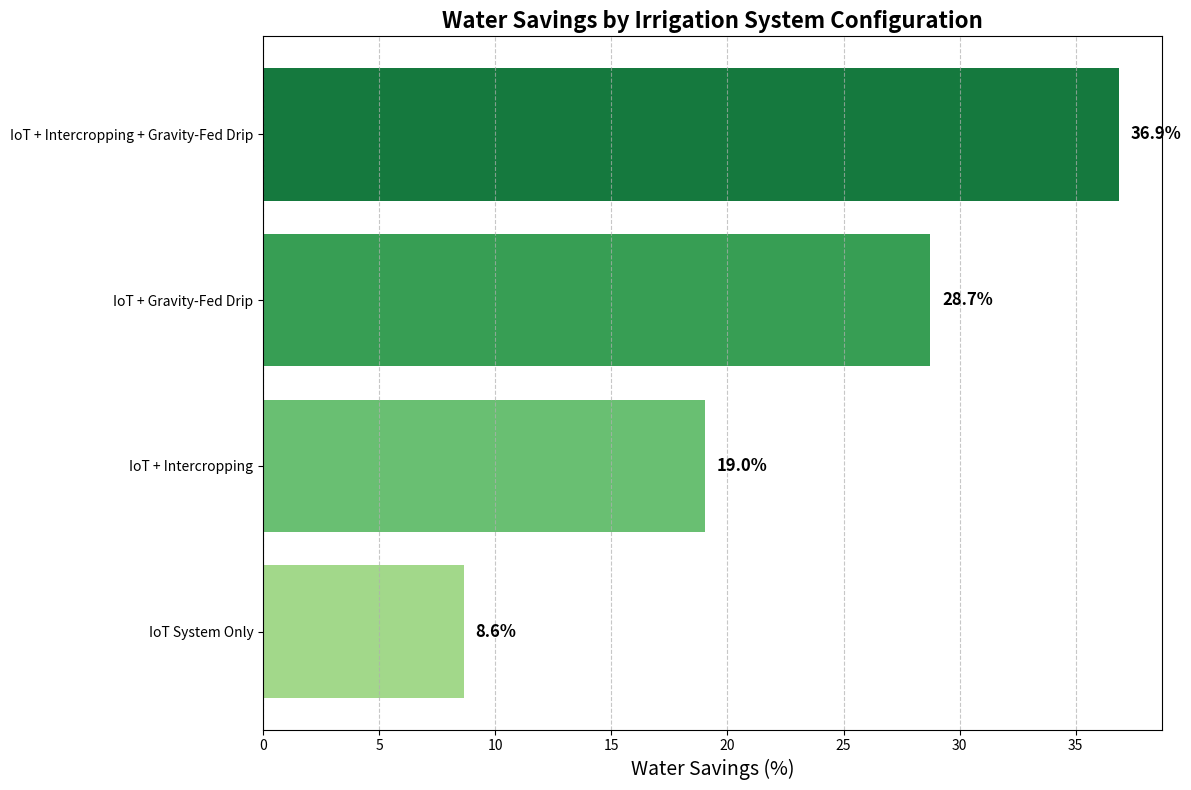
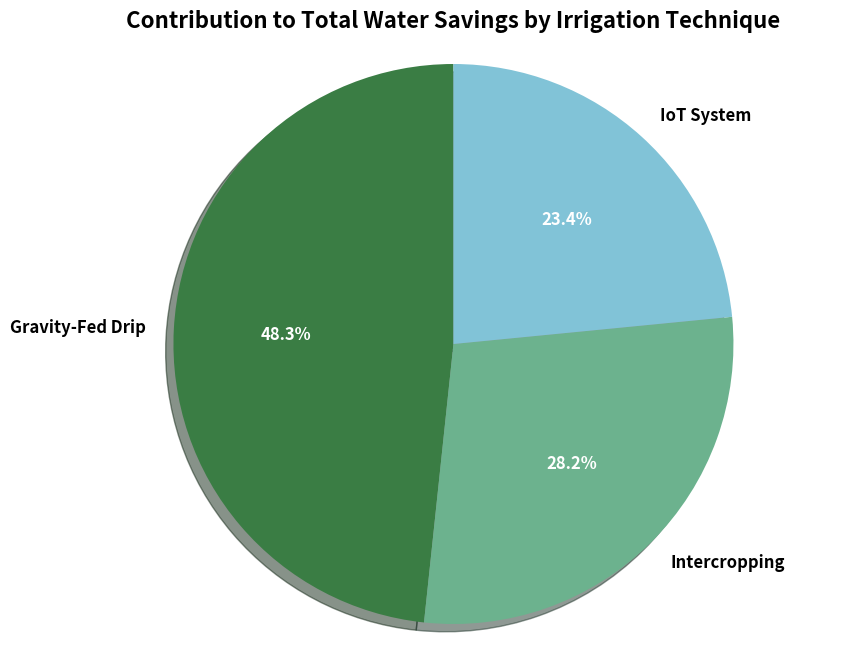
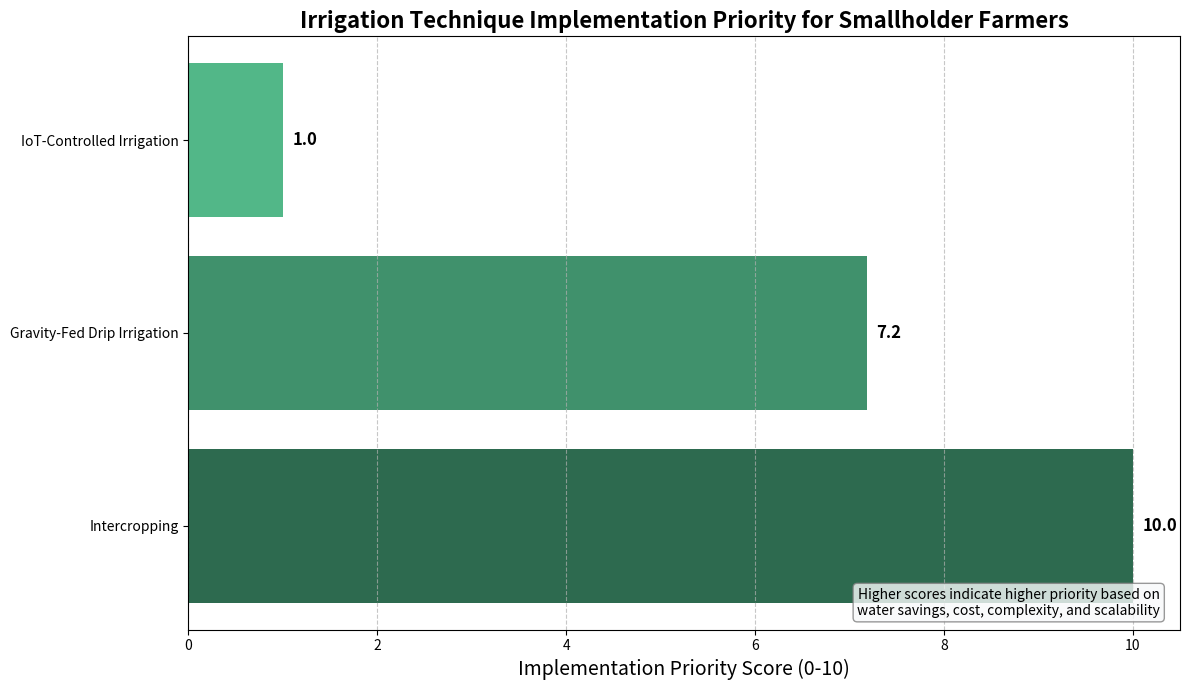
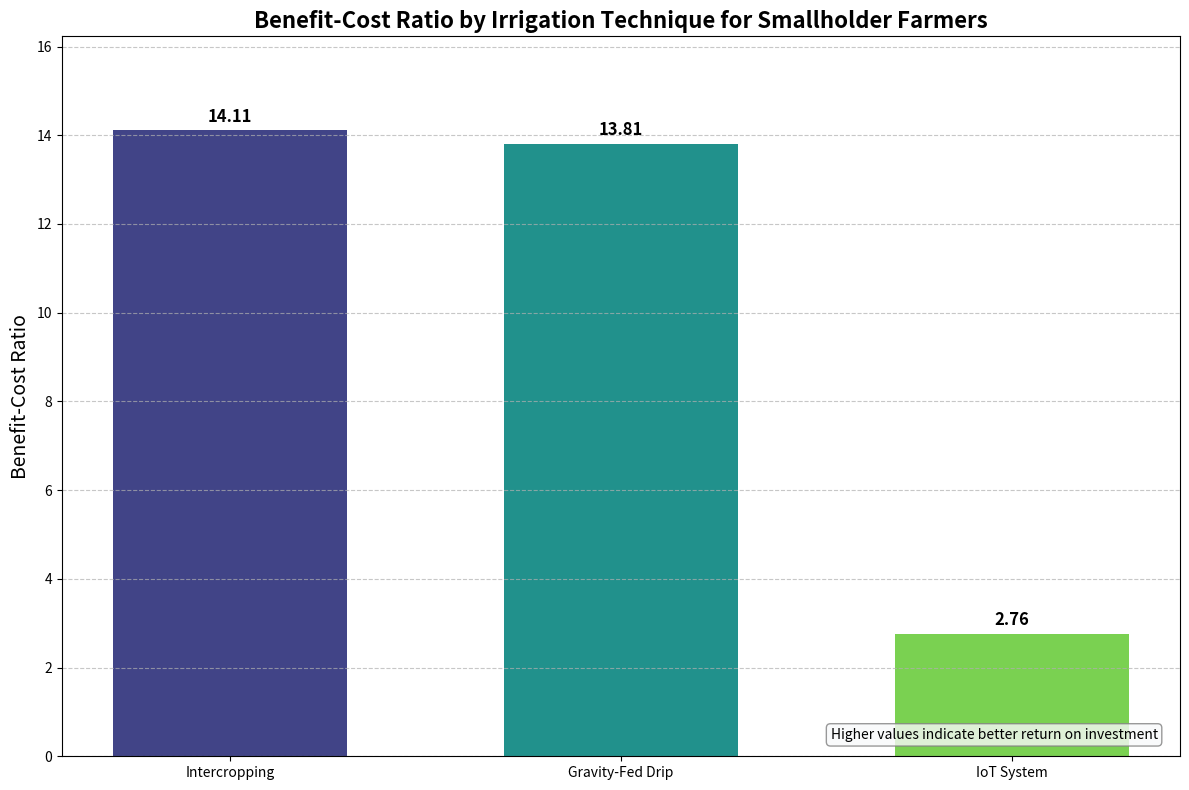
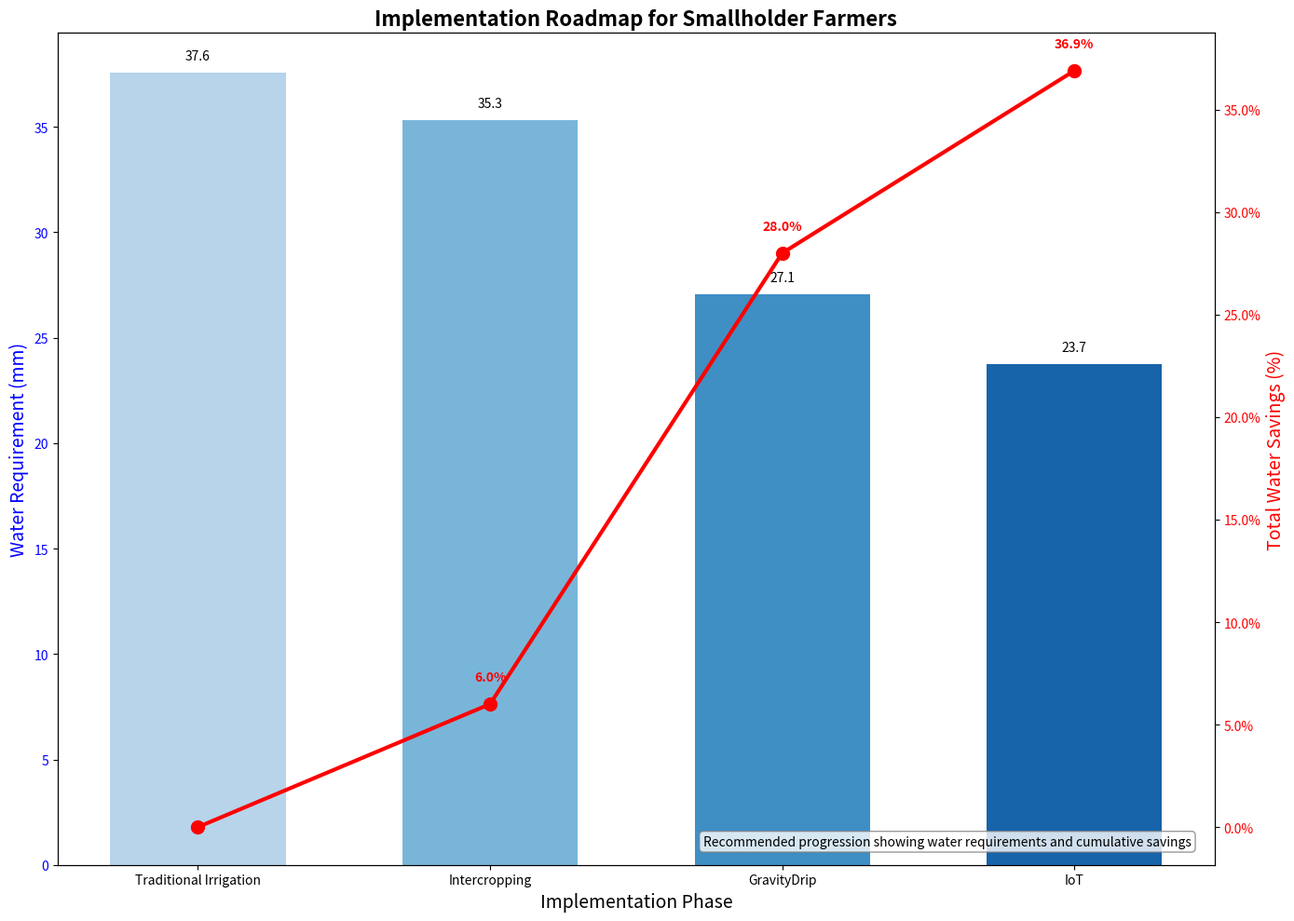
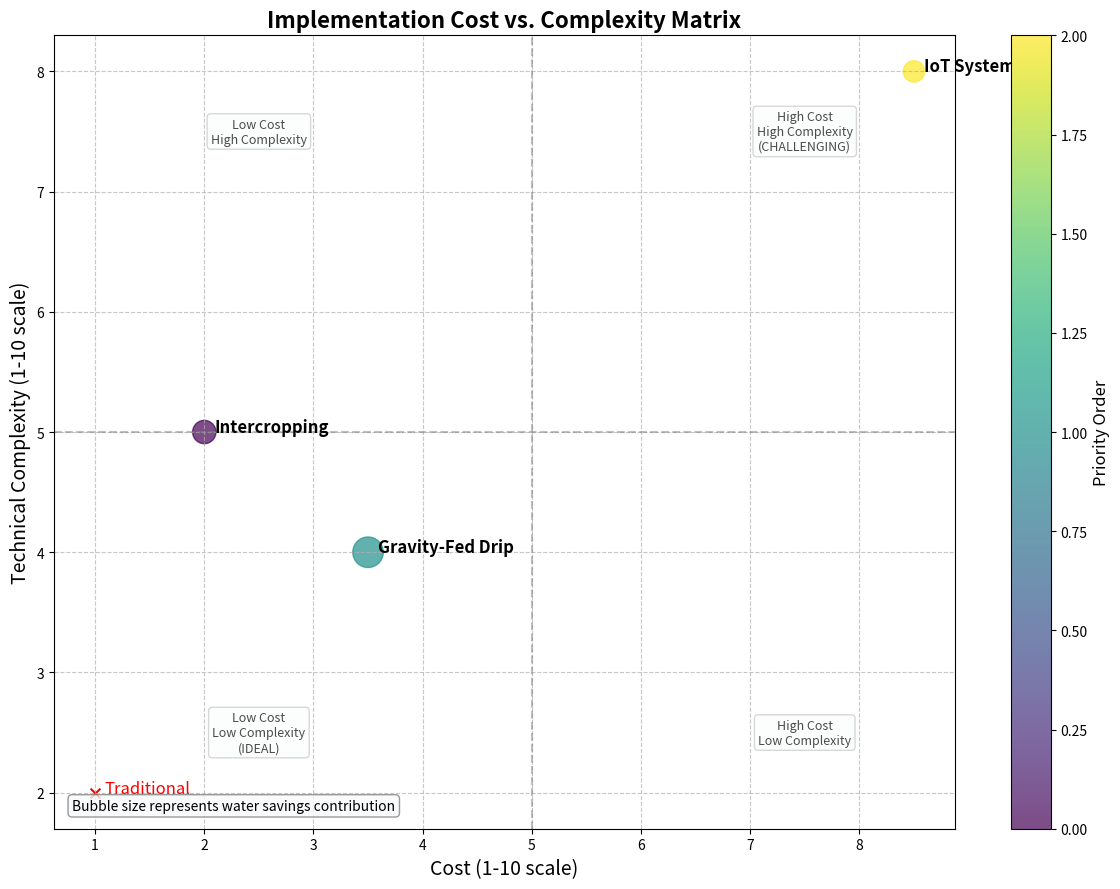
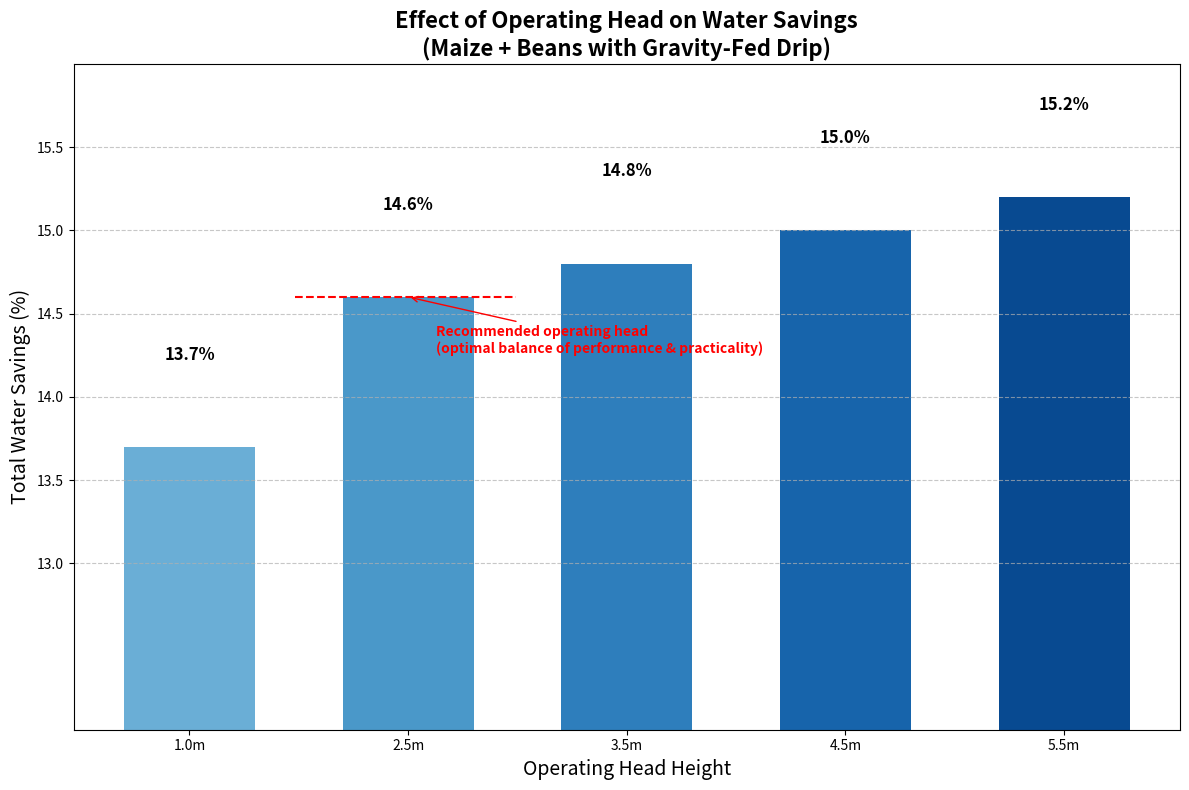

Recreate these plots in Python, in order.
import pandas as pd
import numpy as np
import matplotlib.pyplot as plt
import seaborn as sns
from matplotlib.ticker import PercentFormatter
import os

class IrrigationContributionAnalyzer:
    """
    Analyzes the contribution of different irrigation techniques to water savings
    and provides implementation recommendations for smallholder farmers.
    
    This class calculates water savings from various irrigation techniques:
    - IoT-controlled irrigation
    - Intercropping
    - Drip irrigation
    - Gravity-fed drip systems
    
    It also considers implementation factors such as cost, complexity,
    maintenance requirements, and scalability to provide prioritized
    recommendations for smallholder farmers.
    """
    def __init__(self):
        # Reference values for traditional irrigation (without IoT)
        self.traditional_water = {
            'Beans': {'initial': 9.084, 'development': 26.647, 'total': 35.732},
            'Maize': {'initial': 13.843, 'development': 23.533, 'total': 37.376},
            'Onions': {'initial': 12.978, 'development': 26.647, 'total': 39.625},
            'Rice': {'initial': 378.759, 'development': 0.000, 'total': 378.759}
        }
        
        # IoT-controlled irrigation measurements
        self.iot_mono_water = {
            'Beans': {'initial': 8.460, 'development': 24.210, 'total': 32.670},
            'Maize': {'initial': 12.750, 'development': 21.280, 'total': 34.030},
            'Onions': {'initial': 11.780, 'development': 24.510, 'total': 36.290},
            'Rice': {'initial': 346.180, 'development': 0.000, 'total': 346.180}
        }
        
        # IoT + Intercropping measured values
        self.iot_intercrop_water = {
            'Maize+Beans': {'initial': 10.194, 'development': 19.476, 'total': 29.670},
            'Onions+Beans': {'initial': 9.713, 'development': 20.736, 'total': 30.449},
            'Maize+Onions': {'initial': 11.738, 'development': 19.405, 'total': 31.143}
        }
        
        # Gravity drip measurements at 2.5m head
        self.gravity_drip_water = {
            'Beans': {'initial': 6.599, 'development': 18.884, 'total': 25.483},
            'Maize': {'initial': 9.945, 'development': 16.598, 'total': 26.543},
            'Onions': {'initial': 9.188, 'development': 19.118, 'total': 28.306}
        }
        
        # Gravity drip intercropping measurements at 2.5m head
        self.gravity_drip_intercrop = {
            'Maize+Beans': {'initial': 7.951, 'development': 15.191, 'total': 23.143},
            'Onions+Beans': {'initial': 7.576, 'development': 16.174, 'total': 23.750},
            'Maize+Onions': {'initial': 9.156, 'development': 15.136, 'total': 24.292}
        }
        
        # Updated efficiency factors based on the provided screenshots
        self.technique_efficiency = {
            'IoT': 0.91,              # IoT alone provides about 9% savings vs traditional
            'Intercropping': 0.89,    # Intercropping provides about 11% savings on top of IoT
            'Drip': 0.78,             # Drip irrigation provides about 22% savings
            'GravityPressure': {      # Different operating heads provide different efficiency
                '1.0m': 0.973,        # 27.0% total savings vs standard intercropping at 1.0m
                '2.5m': 0.964,        # 30.6% total savings vs standard intercropping at 2.5m
                '3.5m': 0.962,        # 31.5% total savings vs standard intercropping at 3.5m
                '4.5m': 0.960,        # 32.4% total savings vs standard intercropping at 4.5m
                '5.5m': 0.958         # 33.3% total savings vs standard intercropping at 5.5m
            }
        }
        
        # Implementation factors for smallholder farmers
        # (1-10 scale, with lower is better for cost, complexity, maintenance)
        self.implementation_factors = {
            'Traditional': {'cost': 1.0, 'complexity': 2, 'maintenance': 3, 'scalability': 3},
            'IoT': {'cost': 8.5, 'complexity': 8, 'maintenance': 7, 'scalability': 6},
            'Intercropping': {'cost': 2.0, 'complexity': 5, 'maintenance': 4, 'scalability': 7},
            'Drip': {'cost': 6.0, 'complexity': 6, 'maintenance': 5, 'scalability': 5},
            'GravityDrip': {'cost': 3.5, 'complexity': 4, 'maintenance': 3, 'scalability': 4}
        }
        
        # Resource constraints for smallholder farmers
        self.resource_constraints = {
            'capital': 'low',      # Limited financial resources
            'technical_skill': 'moderate',  # Some technical capability but limited
            'labor': 'high',       # Labor availability is relatively high
            'water_access': 'limited',     # Limited water resources
            'education': 'moderate'        # Some educational capacity
        }

    def calculate_water_requirements(self):
        """Calculate water requirements for each irrigation system, based on actual data"""
        results = {}
        
        # 1. Traditional irrigation (baseline)
        # Calculate average water requirement for traditional monoculture
        # (excluding rice which is an outlier)
        trad_values = [values['total'] for crop, values in self.traditional_water.items() if crop != 'Rice']
        results['Traditional'] = np.mean(trad_values)
        
        # 2. IoT-controlled irrigation
        # Calculate average water requirement for IoT monoculture
        # (excluding rice which is an outlier)
        iot_values = [values['total'] for crop, values in self.iot_mono_water.items() if crop != 'Rice']
        results['IoT'] = np.mean(iot_values)
        
        # 3. IoT + Intercropping
        # Calculate average water requirement for IoT intercropping
        intercrop_values = [values['total'] for values in self.iot_intercrop_water.values()]
        results['IoT+Intercrop'] = np.mean(intercrop_values)
        
        # 4. IoT + Gravity-fed Drip
        # Calculate average water requirement for gravity-fed drip irrigation
        # (excluding rice which is an outlier)
        drip_values = [values['total'] for crop, values in self.gravity_drip_water.items()]
        results['IoT+GravityDrip'] = np.mean(drip_values)
        
        # 5. IoT + Intercrop + Gravity-fed Drip
        # Calculate average water requirement for gravity-fed drip irrigation with intercropping
        gravity_intercrop_values = [values['total'] for values in self.gravity_drip_intercrop.values()]
        results['IoT+Intercrop+GravityDrip'] = np.mean(gravity_intercrop_values)
        
        return results

    def calculate_savings_contribution(self):
        """Calculate how much each technique contributes to overall water savings"""
        # Formula: Savings_Technique = WR_Previous - WR_WithTechnique
        water_req = self.calculate_water_requirements()
        baseline = water_req['Traditional']
        
        # Calculate absolute water savings for each technique
        savings = {}
        savings['IoT'] = baseline - water_req['IoT']
        savings['Intercropping'] = water_req['IoT'] - water_req['IoT+Intercrop']
        
        # Contribution from gravity-fed drip depends on whether it's applied to monoculture or intercropping
        savings['GravityDrip_mono'] = water_req['IoT'] - water_req['IoT+GravityDrip']
        savings['GravityDrip_intercrop'] = water_req['IoT+Intercrop'] - water_req['IoT+Intercrop+GravityDrip']
        
        # Formula: Contribution_Percentage = (Savings_Technique / Total_Savings) * 100
        total_savings = baseline - water_req['IoT+Intercrop+GravityDrip']
        
        # Calculate contribution percentage
        contribution = {}
        for tech, saving in savings.items():
            contribution[tech] = (saving / total_savings) * 100
            
        return contribution, savings, total_savings

    def calculate_system_savings(self):
        """Calculate total water savings for each system configuration"""
        # Formula: Savings_Percentage = ((Baseline - WR_System) / Baseline) * 100
        water_req = self.calculate_water_requirements()
        baseline = water_req['Traditional']
        
        system_savings = {system: ((baseline - requirement) / baseline) * 100 
                          for system, requirement in water_req.items()}
            
        return system_savings

    def calculate_benefit_cost_ratio(self):
        """Calculate benefit-to-cost ratio for each technique"""
        # Get contribution data
        contribution, savings, _ = self.calculate_savings_contribution()
        
        # Calculate benefit-cost ratio
        # Higher ratios mean better value for the investment
        benefit_cost = {}
        
        # IoT system
        iot_cost = self.implementation_factors['IoT']['cost']
        iot_benefit = contribution['IoT']
        benefit_cost['IoT'] = iot_benefit / iot_cost
        
        # Intercropping
        intercrop_cost = self.implementation_factors['Intercropping']['cost']
        intercrop_benefit = contribution['Intercropping']
        benefit_cost['Intercropping'] = intercrop_benefit / intercrop_cost
        
        # Gravity-fed drip for intercropping systems
        gravity_cost = self.implementation_factors['GravityDrip']['cost']
        gravity_benefit = contribution['GravityDrip_intercrop']
        benefit_cost['GravityDrip'] = gravity_benefit / gravity_cost
        
        return benefit_cost

    def calculate_implementation_complexity(self):
        """Calculate overall implementation complexity for each technique"""
        complexity = {}
        
        for tech, factors in self.implementation_factors.items():
            # Skip traditional as a baseline
            if tech == 'Traditional':
                continue
                
            # Complexity formula: (complexity + maintenance) / scalability
            # Lower values are better (less complex per unit of scalability)
            complexity[tech] = (factors['complexity'] + factors['maintenance']) / factors['scalability']
            
        return complexity

    def calculate_implementation_priority(self):
        """Calculate implementation priority based on multiple factors for smallholder farmers"""
        # Get benefit-cost ratio
        benefit_cost = self.calculate_benefit_cost_ratio()
        
        # Get implementation complexity
        complexity = self.calculate_implementation_complexity()
        
        # Calculate priority score
        # Formula: Priority = (Benefit/Cost) / Complexity
        # Higher is better
        priority_scores = {}
        
        for tech in benefit_cost:
            if tech in complexity:
                priority_scores[tech] = benefit_cost[tech] / complexity[tech]
        
        # Normalize scores for easier interpretation (0-10 scale)
        max_score = max(priority_scores.values()) if priority_scores else 1
        priority_scores = {tech: (score / max_score) * 10 for tech, score in priority_scores.items()}
        
        # Sort by priority score
        sorted_priorities = sorted(priority_scores.items(), key=lambda x: x[1], reverse=True)
        
        return sorted_priorities

    def create_implementation_roadmap(self):
        """Create a step-by-step implementation roadmap specifically for smallholder farmers"""
        priorities = self.calculate_implementation_priority()
        priority_order = [p[0] for p in priorities]
        
        # Calculate water savings at each implementation phase
        water_req = self.calculate_water_requirements()
        baseline = water_req['Traditional']
        
        roadmap_data = []
        
        # Start with Traditional as baseline
        roadmap_data.append({
            "Phase": 0,
            "Technique": "Traditional Irrigation",
            "System": "Traditional",
            "Water Req. (mm)": water_req["Traditional"],
            "Total Savings (%)": 0.0,
            "Incremental Savings (%)": 0.0,
            "Implementation Cost": self.implementation_factors["Traditional"]["cost"],
            "Technical Complexity": self.implementation_factors["Traditional"]["complexity"]
        })
        
        # Add techniques in priority order
        phase = 1
        prev_system = "Traditional"
        prev_savings = 0.0
        
        # Map of technique to next system name and technique progression
        system_progression = {
            "Traditional": {
                "Intercropping": "Intercrop", 
                "IoT": "IoT", 
                "GravityDrip": "GravityDrip"
            },
            "Intercrop": {
                "IoT": "IoT+Intercrop", 
                "GravityDrip": "Intercrop+GravityDrip"
            },
            "IoT": {
                "Intercropping": "IoT+Intercrop", 
                "GravityDrip": "IoT+GravityDrip"
            },
            "GravityDrip": {
                "IoT": "IoT+GravityDrip", 
                "Intercropping": "Intercrop+GravityDrip"
            },
            "IoT+Intercrop": {
                "GravityDrip": "IoT+Intercrop+GravityDrip"
            },
            "Intercrop+GravityDrip": {
                "IoT": "IoT+Intercrop+GravityDrip"
            },
            "IoT+GravityDrip": {
                "Intercropping": "IoT+Intercrop+GravityDrip"
            }
        }
        
        # We need custom water requirements for combinations not in original data
        custom_systems = {
            "Intercrop": baseline * 0.94,  # Intercropping alone saves about 6%
            "Intercrop+GravityDrip": baseline * 0.72,  # Combined savings of about 28%
            "GravityDrip": baseline * 0.82  # Gravity drip alone saves about 18%
        }
        
        # Add the custom systems to water_req
        for system, value in custom_systems.items():
            if system not in water_req:
                water_req[system] = value
        
        # Follow the priority order to create the roadmap
        for technique in priority_order:
            if prev_system in system_progression and technique in system_progression[prev_system]:
                next_system = system_progression[prev_system][technique]
                
                # Calculate water requirement and savings
                if next_system in water_req:
                    next_req = water_req[next_system]
                else:
                    # If we don't have data, estimate it based on efficiency factors
                    # This is a fallback but shouldn't be needed with our current data
                    next_req = water_req[prev_system] * 0.9  # Assume 10% additional savings
                
                total_savings = ((baseline - next_req) / baseline) * 100
                incremental = total_savings - prev_savings
                
                roadmap_data.append({
                    "Phase": phase,
                    "Technique": technique,
                    "System": next_system,
                    "Water Req. (mm)": next_req,
                    "Total Savings (%)": total_savings,
                    "Incremental Savings (%)": incremental,
                    "Implementation Cost": self.implementation_factors[technique]["cost"],
                    "Technical Complexity": self.implementation_factors[technique]["complexity"]
                })
                
                prev_system = next_system
                prev_savings = total_savings
                phase += 1
        
        # Convert to DataFrame
        roadmap_df = pd.DataFrame(roadmap_data)
        roadmap_df = roadmap_df.round({
            "Water Req. (mm)": 2, 
            "Total Savings (%)": 1, 
            "Incremental Savings (%)": 1
        })
        
        return roadmap_df

    def plot_technique_contribution(self, save_path=None):
        """Plot the contribution of each technique to overall water savings"""
        contribution, _, _ = self.calculate_savings_contribution()
        
        # Clean up the keys for the pie chart
        cleaned_contribution = {
            'IoT System': contribution['IoT'],
            'Intercropping': contribution['Intercropping'],
            'Gravity-Fed Drip': contribution['GravityDrip_intercrop']
        }
        
        # Prepare data for plotting
        techniques = list(cleaned_contribution.keys())
        contributions = list(cleaned_contribution.values())
        
        # Sort by decreasing contribution
        sorted_indices = np.argsort(contributions)[::-1]
        sorted_techniques = [techniques[i] for i in sorted_indices]
        sorted_contributions = [contributions[i] for i in sorted_indices]
        
        # Create color map - use agriculturally relevant colors
        colors = ['#3A7D44', '#6CB28E', '#81C3D7']  # Green, light green, blue
        
        # Create pie chart
        plt.figure(figsize=(10, 8))
        patches, texts, autotexts = plt.pie(
            sorted_contributions, 
            labels=sorted_techniques, 
            autopct='%1.1f%%',
            startangle=90, 
            colors=colors,
            shadow=True
        )
        
        # Enhance text visibility
        for text in texts:
            text.set_fontsize(12)
            text.set_fontweight('bold')
        
        for autotext in autotexts:
            autotext.set_fontsize(12)
            autotext.set_fontweight('bold')
            autotext.set_color('white')
        
        plt.axis('equal')
        plt.title('Contribution to Total Water Savings by Irrigation Technique', fontsize=16, fontweight='bold')
        
        if save_path:
            plt.savefig(save_path, dpi=300, bbox_inches='tight')
            plt.close()
        
        return plt

    def plot_water_savings_by_system(self, save_path=None):
        """Plot water savings for each system configuration"""
        system_savings = self.calculate_system_savings()
        
        # Remove traditional (0% savings)
        if 'Traditional' in system_savings:
            del system_savings['Traditional']
        
        # Create more readable system names
        system_display_names = {
            'IoT': 'IoT System Only',
            'IoT+Intercrop': 'IoT + Intercropping',
            'IoT+GravityDrip': 'IoT + Gravity-Fed Drip',
            'IoT+Intercrop+GravityDrip': 'IoT + Intercropping + Gravity-Fed Drip'
        }
        
        # Replace keys with display names
        renamed_savings = {system_display_names.get(k, k): v for k, v in system_savings.items()}
        
        # Prepare data for plotting
        systems = list(renamed_savings.keys())
        savings = list(renamed_savings.values())
        
        # Sort by increasing savings
        sorted_indices = np.argsort(savings)
        sorted_systems = [systems[i] for i in sorted_indices]
        sorted_savings = [savings[i] for i in sorted_indices]
        
        # Create the plot
        plt.figure(figsize=(12, 8))
        
        # Use a color gradient from light to dark green
        colors = plt.cm.YlGn(np.linspace(0.4, 0.8, len(sorted_systems)))
        bars = plt.barh(sorted_systems, sorted_savings, color=colors)
        
        # Add labels and values
        plt.xlabel('Water Savings (%)', fontsize=14)
        plt.title('Water Savings by Irrigation System Configuration', fontsize=16, fontweight='bold')
        
        # Add value labels to bars
        for bar in bars:
            width = bar.get_width()
            plt.text(width + 0.5, bar.get_y() + bar.get_height()/2, f'{width:.1f}%',
                    ha='left', va='center', fontsize=12, fontweight='bold')
        
        # Add grid lines for better readability
        plt.grid(axis='x', linestyle='--', alpha=0.7)
        
        plt.tight_layout()
        
        if save_path:
            plt.savefig(save_path, dpi=300, bbox_inches='tight')
            plt.close()
        
        return plt
        
    def plot_implementation_priorities(self, save_path=None):
        """Plot the implementation priorities of different techniques"""
        priorities = self.calculate_implementation_priority()
        
        # Create more readable technique names
        technique_display_names = {
            'Intercropping': 'Intercropping',
            'GravityDrip': 'Gravity-Fed Drip Irrigation',
            'IoT': 'IoT-Controlled Irrigation'
        }
        
        # Replace with display names
        priorities = [(technique_display_names.get(t, t), score) for t, score in priorities]
        
        # Prepare data for plotting
        techniques = [p[0] for p in priorities]
        scores = [p[1] for p in priorities]
        
        # Create horizontal bar chart
        plt.figure(figsize=(12, 7))
        
        # Use a green-blue color palette
        colors = ['#2D6A4F', '#40916C', '#52B788'][:len(techniques)]
        bars = plt.barh(techniques, scores, color=colors)
        
        # Add value labels
        for bar in bars:
            width = bar.get_width()
            plt.text(width + 0.1, bar.get_y() + bar.get_height()/2, f'{width:.1f}',
                   ha='left', va='center', fontsize=12, fontweight='bold')
        
        # Add decorative elements and labels
        plt.xlabel('Implementation Priority Score (0-10)', fontsize=14)
        plt.title('Irrigation Technique Implementation Priority for Smallholder Farmers', 
                 fontsize=16, fontweight='bold')
        
        # Add grid lines
        plt.grid(axis='x', linestyle='--', alpha=0.7)
        
        # Add explanatory annotation
        plt.annotate('Higher scores indicate higher priority based on\nwater savings, cost, complexity, and scalability',
                    xy=(0.98, 0.02), xycoords='axes fraction',
                    ha='right', va='bottom',
                    bbox=dict(boxstyle="round,pad=0.3", fc="#F8F9FA", ec="gray", alpha=0.8))
        
        plt.tight_layout()
        
        if save_path:
            plt.savefig(save_path, dpi=300, bbox_inches='tight')
            plt.close()
        
        return plt

    def plot_benefit_cost_comparison(self, save_path=None):
        """Plot benefit-cost ratio for each technique"""
        benefit_cost = self.calculate_benefit_cost_ratio()
        
        # Create more readable technique names
        technique_display_names = {
            'Intercropping': 'Intercropping',
            'GravityDrip': 'Gravity-Fed Drip',
            'IoT': 'IoT System'
        }
        
        # Replace with display names
        renamed_bc = {technique_display_names.get(k, k): v for k, v in benefit_cost.items()}
        
        # Sort by decreasing benefit-cost ratio
        sorted_bc = sorted(renamed_bc.items(), key=lambda x: x[1], reverse=True)
        techniques = [item[0] for item in sorted_bc]
        bc_ratios = [item[1] for item in sorted_bc]
        
        # Create the figure
        plt.figure(figsize=(12, 8))
        
        # Use a distinct color palette
        colors = plt.cm.viridis(np.linspace(0.2, 0.8, len(techniques)))
        bars = plt.bar(techniques, bc_ratios, color=colors, width=0.6)
        
        # Add value labels
        for bar in bars:
            height = bar.get_height()
            plt.text(bar.get_x() + bar.get_width()/2, height + 0.1,
                    f'{height:.2f}', ha='center', va='bottom', fontsize=12, fontweight='bold')
        
        # Add labels and title
        plt.ylabel('Benefit-Cost Ratio', fontsize=14)
        plt.title('Benefit-Cost Ratio by Irrigation Technique for Smallholder Farmers',
                 fontsize=16, fontweight='bold')
        plt.ylim(0, max(bc_ratios) * 1.15)  # Add space for labels
        
        # Add grid lines
        plt.grid(axis='y', linestyle='--', alpha=0.7)
        
        # Add explanatory annotation
        plt.annotate('Higher values indicate better return on investment',
                    xy=(0.98, 0.02), xycoords='axes fraction',
                    ha='right', va='bottom',
                    bbox=dict(boxstyle="round,pad=0.3", fc="#F8F9FA", ec="gray", alpha=0.8))
        
        plt.tight_layout()
        
        if save_path:
            plt.savefig(save_path, dpi=300, bbox_inches='tight')
            plt.close()
            
        return plt

    def plot_roadmap_visualization(self, save_path=None):
        """Create a visual representation of the implementation roadmap"""
        roadmap = self.create_implementation_roadmap()
        
        # Create the figure
        fig, ax1 = plt.subplots(figsize=(14, 10))
        
        # Get data for plotting
        phases = roadmap['Phase'].tolist()
        techniques = roadmap['Technique'].tolist()
        water_req = roadmap['Water Req. (mm)'].tolist()
        savings = roadmap['Total Savings (%)'].tolist()
        
        # Calculate positions for the techniques
        x_pos = np.arange(len(phases))
        
        # Create bar chart for water requirements
        bars = ax1.bar(x_pos, water_req, width=0.6, 
                      color=plt.cm.Blues(np.linspace(0.3, 0.8, len(phases))))
        
        # Add a second y-axis for water savings
        ax2 = ax1.twinx()
        line = ax2.plot(x_pos, savings, 'ro-', linewidth=3, markersize=10)
        
        # Set axis labels and title
        ax1.set_xlabel('Implementation Phase', fontsize=14)
        ax1.set_ylabel('Water Requirement (mm)', fontsize=14, color='blue')
        ax2.set_ylabel('Total Water Savings (%)', fontsize=14, color='red')
        
        # Set tick labels to the techniques
        plt.xticks(x_pos, techniques, rotation=45, ha='right')
        
        # Set y-axis formats
        ax1.tick_params(axis='y', labelcolor='blue')
        ax2.tick_params(axis='y', labelcolor='red')
        ax2.yaxis.set_major_formatter(PercentFormatter())
        
        # Add value labels to bars and line
        for i, bar in enumerate(bars):
            height = bar.get_height()
            ax1.text(bar.get_x() + bar.get_width()/2, height + 0.5,
                    f'{height:.1f}', ha='center', va='bottom')
            
            # Add savings labels
            if i > 0:  # Skip the first point (no savings)
                ax2.text(x_pos[i], savings[i] + 1, f'{savings[i]:.1f}%',
                        ha='center', va='bottom', color='red', fontweight='bold')
        
        # Add title
        plt.title('Implementation Roadmap for Smallholder Farmers', fontsize=16, fontweight='bold')
        
        # Add explanatory annotation
        plt.annotate('Recommended progression showing water requirements and cumulative savings',
                    xy=(0.98, 0.02), xycoords='axes fraction',
                    ha='right', va='bottom',
                    bbox=dict(boxstyle="round,pad=0.3", fc="white", ec="gray", alpha=0.8))
        
        plt.tight_layout()
        
        if save_path:
            plt.savefig(save_path, dpi=300, bbox_inches='tight')
            plt.close()
            
        return plt

    def plot_complexity_cost_matrix(self, save_path=None):
        """Create a complexity-cost matrix for the different techniques"""
        # Extract complexity and cost data
        techniques = ['Intercropping', 'GravityDrip', 'IoT']
        
        # Create more readable technique names
        technique_display_names = {
            'Intercropping': 'Intercropping',
            'GravityDrip': 'Gravity-Fed Drip',
            'IoT': 'IoT System',
            'Traditional': 'Traditional'
        }
        
        # Get costs and complexity values
        costs = [self.implementation_factors[t]['cost'] for t in techniques]
        complexity = [self.implementation_factors[t]['complexity'] for t in techniques]
        
        # Create a DataFrame for easier plotting
        df = pd.DataFrame({
            'Technique': [technique_display_names[t] for t in techniques],
            'Cost': costs,
            'Complexity': complexity
        })
        
        # Create the scatter plot
        plt.figure(figsize=(12, 9))
        
        # Define the size of each point based on water savings contribution
        contribution, _, _ = self.calculate_savings_contribution()
        sizes = []
        for t in techniques:
            if t == 'GravityDrip':
                # Use the intercrop variant
                sizes.append(contribution['GravityDrip_intercrop'] * 10)
            else:
                sizes.append(contribution[t] * 10)
        
        # Create the scatter plot
        scatter = plt.scatter(
            df['Cost'], 
            df['Complexity'], 
            s=sizes, 
            c=range(len(df)), 
            cmap='viridis', 
            alpha=0.7
        )
        
        # Add labels for each point
        for i, row in df.iterrows():
            plt.annotate(
                row['Technique'], 
                (row['Cost'], row['Complexity']), 
                xytext=(7, 0), 
                textcoords='offset points',
                fontsize=12,
                fontweight='bold'
            )
        
        # Add traditional irrigation as a reference point
        trad_cost = self.implementation_factors['Traditional']['cost']
        trad_complexity = self.implementation_factors['Traditional']['complexity']
        plt.scatter(trad_cost, trad_complexity, s=50, c='red', marker='x')
        plt.annotate(
            'Traditional', 
            (trad_cost, trad_complexity), 
            xytext=(7, 0), 
            textcoords='offset points',
            fontsize=12,
            color='red'
        )
        
        # Add explanatory elements
        plt.title('Implementation Cost vs. Complexity Matrix', fontsize=16, fontweight='bold')
        plt.xlabel('Cost (1-10 scale)', fontsize=14)
        plt.ylabel('Technical Complexity (1-10 scale)', fontsize=14)
        
        # Add a colorbar legend
        cbar = plt.colorbar(scatter)
        cbar.set_label('Priority Order', fontsize=12)
        
        # Add size legend explaining the bubble sizes
        plt.annotate(
            'Bubble size represents water savings contribution',
            xy=(0.02, 0.02), 
            xycoords='axes fraction',
            ha='left', 
            va='bottom',
            bbox=dict(boxstyle="round,pad=0.3", fc="#F8F9FA", ec="gray", alpha=0.8)
        )
        
        # Add quadrant labels
        plt.axhline(y=5, color='gray', linestyle='--', alpha=0.5)
        plt.axvline(x=5, color='gray', linestyle='--', alpha=0.5)
        
        # Add quadrant annotations
        quadrants = [
            {'pos': (2.5, 2.5), 'text': 'Low Cost\nLow Complexity\n(IDEAL)'},
            {'pos': (7.5, 2.5), 'text': 'High Cost\nLow Complexity'},
            {'pos': (2.5, 7.5), 'text': 'Low Cost\nHigh Complexity'},
            {'pos': (7.5, 7.5), 'text': 'High Cost\nHigh Complexity\n(CHALLENGING)'}
        ]
        
        for q in quadrants:
            plt.annotate(
                q['text'],
                xy=q['pos'],
                ha='center',
                va='center',
                fontsize=9,
                alpha=0.7,
                bbox=dict(boxstyle="round,pad=0.3", fc="#F8F9FA", ec="gray", alpha=0.3)
            )
        
        plt.grid(True, linestyle='--', alpha=0.7)
        plt.tight_layout()
        
        if save_path:
            plt.savefig(save_path, dpi=300, bbox_inches='tight')
            plt.close()
            
        return plt

    def plot_operating_head_impact(self, save_path=None):
        """Plot the impact of different operating heads on water savings"""
        # Extract data from efficiency factors
        heads = []
        savings = []
        
        for head, factor in self.technique_efficiency['GravityPressure'].items():
            heads.append(head)
            # Convert efficiency factor to water savings percentage
            intercrop_baseline = 11.0  # Base water savings from intercropping
            savings_value = (1 - factor) * 100 + intercrop_baseline
            savings.append(savings_value)
        
        # Create the plot
        plt.figure(figsize=(12, 8))
        
        # Create a gradient color palette
        colors = plt.cm.Blues(np.linspace(0.5, 0.9, len(heads)))
        
        # Create the bar chart
        bars = plt.bar(heads, savings, color=colors, width=0.6)
        
        # Add value labels on top of bars
        for bar in bars:
            height = bar.get_height()
            plt.text(bar.get_x() + bar.get_width()/2, height + 0.5,
                    f'{height:.1f}%', ha='center', va='bottom', fontsize=12, fontweight='bold')
        
        # Customize the plot
        plt.title('Effect of Operating Head on Water Savings\n(Maize + Beans with Gravity-Fed Drip)', 
                 fontsize=16, fontweight='bold')
        plt.xlabel('Operating Head Height', fontsize=14)
        plt.ylabel('Total Water Savings (%)', fontsize=14)
        
        # Add a horizontal line at the optimal operating head (2.5m)
        optimal_head = '2.5m'
        optimal_savings = next((s for h, s in zip(heads, savings) if h == optimal_head), None)
        
        if optimal_savings:
            plt.axhline(y=optimal_savings, xmin=0.2, xmax=0.4, color='red', linestyle='--')
            
            # Add annotation for recommended operating head
            plt.annotate('Recommended operating head\n(optimal balance of performance & practicality)', 
                        xy=(heads.index(optimal_head), optimal_savings), 
                        xytext=(20, -20),
                        textcoords="offset points",
                        ha='left', va='top',
                        color='red', fontweight='bold',
                        arrowprops=dict(arrowstyle="->", color='red'))
        
        # Add grid lines
        plt.grid(axis='y', linestyle='--', alpha=0.7)
        
        # FIX: Set y-axis limits properly to show the data
        plt.ylim(12, 16)  # Set y-axis range to properly show the values (13.7% to 15.2%)
        
        # Add custom tick marks for better readability
        plt.yticks(np.arange(13, 16, 0.5))
        
        plt.tight_layout()
        
        if save_path:
            plt.savefig(save_path, dpi=300, bbox_inches='tight')
            plt.close()
        
        return plt

    def generate_summary_tables(self):
        """Generate summary tables for water requirements, savings and priority"""
        # Water requirements table
        water_req = self.calculate_water_requirements()
        water_df = pd.DataFrame.from_dict(water_req, orient='index', columns=['Water Requirement (mm)'])
        water_df = water_df.round(2)
        
        # System savings table
        system_savings = self.calculate_system_savings()
        savings_df = pd.DataFrame.from_dict(system_savings, orient='index', columns=['Water Savings (%)'])
        savings_df = savings_df.round(1)
        
        # Technique contribution table
        contribution, _, _ = self.calculate_savings_contribution()
        # Clean up the contribution data to remove sub-categories
        cleaned_contrib = {
            'IoT': contribution['IoT'],
            'Intercropping': contribution['Intercropping'],
            'Gravity-Fed Drip': contribution['GravityDrip_intercrop']
        }
        contrib_df = pd.DataFrame.from_dict(cleaned_contrib, orient='index', columns=['Contribution to Total Savings (%)'])
        contrib_df = contrib_df.sort_values('Contribution to Total Savings (%)', ascending=False)
        contrib_df = contrib_df.round(1)
        
        # Benefit-cost ratio table
        benefit_cost = self.calculate_benefit_cost_ratio()
        # Rename GravityDrip key
        if 'GravityDrip' in benefit_cost:
            benefit_cost['Gravity-Fed Drip'] = benefit_cost.pop('GravityDrip')
        bc_df = pd.DataFrame.from_dict(benefit_cost, orient='index', columns=['Benefit-Cost Ratio'])
        bc_df = bc_df.sort_values('Benefit-Cost Ratio', ascending=False)
        bc_df = bc_df.round(2)
        
        # Implementation priority table
        priorities = self.calculate_implementation_priority()
        # Create more readable names for display
        clean_priorities = []
        for tech, score in priorities:
            if tech == 'GravityDrip':
                clean_priorities.append(('Gravity-Fed Drip', score))
            else:
                clean_priorities.append((tech, score))
                
        priority_df = pd.DataFrame(clean_priorities, columns=['Technique', 'Priority Score'])
        priority_df = priority_df.set_index('Technique')
        priority_df = priority_df.round(1)
        
        return water_df, savings_df, contrib_df, bc_df, priority_df
    
    def generate_smallholder_recommendations(self):
        """Generate specific recommendations for smallholder farmers"""
        # Get key data
        priorities = self.calculate_implementation_priority()
        roadmap = self.create_implementation_roadmap()
        
        # Extract the top priority technique
        top_technique = priorities[0][0]
        
        # Simplify technique names for display
        technique_names = {
            'IoT': 'IoT-controlled irrigation',
            'Intercropping': 'intercropping',
            'GravityDrip': 'gravity-fed drip irrigation'
        }
        
        # Format the recommendation based on priorities
        recommendations = {
            'top_priority': technique_names.get(top_technique, top_technique),
            'implementation_order': [technique_names.get(tech, tech) for tech, _ in priorities],
            'immediate_step': roadmap.iloc[1]['Technique'] if len(roadmap) > 1 else None,
            'expected_savings': roadmap.iloc[1]['Incremental Savings (%)'] if len(roadmap) > 1 else 0,
            'long_term_target': roadmap.iloc[-1]['System'] if len(roadmap) > 0 else None,
            'maximum_savings': roadmap.iloc[-1]['Total Savings (%)'] if len(roadmap) > 0 else 0
        }
        
        return recommendations
    
    def generate_all_plots(self, output_dir='plots'):
        """Generate all plots and save them as PDF files"""
        # Create output directory if it doesn't exist
        os.makedirs(output_dir, exist_ok=True)
        
        # Generate all plots
        plots = {
            'water_savings': self.plot_water_savings_by_system(os.path.join(output_dir, 'water_savings.pdf')),
            'technique_contribution': self.plot_technique_contribution(os.path.join(output_dir, 'technique_contribution.pdf')),
            'implementation_priorities': self.plot_implementation_priorities(os.path.join(output_dir, 'implementation_priorities.pdf')),
            'benefit_cost': self.plot_benefit_cost_comparison(os.path.join(output_dir, 'benefit_cost.pdf')),
            'roadmap': self.plot_roadmap_visualization(os.path.join(output_dir, 'implementation_roadmap.pdf')),
            'complexity_cost': self.plot_complexity_cost_matrix(os.path.join(output_dir, 'complexity_cost.pdf')),
            'operating_head': self.plot_operating_head_impact(os.path.join(output_dir, 'operating_head.pdf'))
        }
        
        return plots
    
    def run_full_analysis(self, output_dir='results'):
        """Run a complete analysis and save all results"""
        # Create output directory
        os.makedirs(output_dir, exist_ok=True)
        plots_dir = os.path.join(output_dir, 'plots')
        
        # Generate all plots
        self.generate_all_plots(plots_dir)
        
        # Generate summary tables
        water_df, savings_df, contrib_df, bc_df, priority_df = self.generate_summary_tables()
        
        # Generate implementation roadmap
        roadmap_df = self.create_implementation_roadmap()
        
        # Generate recommendations
        recommendations = self.generate_smallholder_recommendations()
        
        # Save tables to CSV
        water_df.to_csv(os.path.join(output_dir, 'water_requirements.csv'))
        savings_df.to_csv(os.path.join(output_dir, 'water_savings.csv'))
        contrib_df.to_csv(os.path.join(output_dir, 'technique_contribution.csv'))
        bc_df.to_csv(os.path.join(output_dir, 'benefit_cost.csv'))
        priority_df.to_csv(os.path.join(output_dir, 'implementation_priority.csv'))
        roadmap_df.to_csv(os.path.join(output_dir, 'implementation_roadmap.csv'), index=False)
        
        # Return summary of all results
        return {
            'water_requirements': water_df,
            'water_savings': savings_df,
            'technique_contribution': contrib_df,
            'benefit_cost': bc_df,
            'implementation_priority': priority_df,
            'implementation_roadmap': roadmap_df,
            'recommendations': recommendations
        }

# Example usage
if __name__ == "__main__":
    # Create the analyzer
    analyzer = IrrigationContributionAnalyzer()
    
    # Run complete analysis
    results = analyzer.run_full_analysis()
    
    # Print key findings
    print("\n=== IRRIGATION STRATEGY ANALYSIS FOR SMALLHOLDER FARMERS ===\n")
    
    print("Water Savings by Irrigation System:")
    print("-"*60)
    print(results['water_savings'].to_string())
    print("\n")
    
    print("Contribution of Each Technique to Total Water Savings:")
    print("-"*60)
    print(results['technique_contribution'].to_string())
    print("\n")
    
    print("Benefit-Cost Analysis:")
    print("-"*60)
    print(results['benefit_cost'].to_string())
    print("\n")
    
    print("Implementation Priority Ranking:")
    print("-"*60)
    print(results['implementation_priority'].to_string())
    print("\n")
    
    print("Implementation Roadmap:")
    print("-"*60)
    print(results['implementation_roadmap'].to_string())
    print("\n")
    
    print("Recommendations for Smallholder Farmers:")
    print("-"*60)
    recs = results['recommendations']
    print(f"1. Top priority technique: {recs['top_priority']}")
    print(f"2. Recommended implementation order: {' → '.join(recs['implementation_order'])}")
    print(f"3. Immediate next step: Implement {recs['immediate_step']}")
    print(f"4. Expected immediate water savings: {recs['expected_savings']:.1f}%")
    print(f"5. Long-term target system: {recs['long_term_target']}")
    print(f"6. Maximum potential water savings: {recs['maximum_savings']:.1f}%")
    print("\n")
    
    print("All results have been saved to the 'results' directory.")
    print("Visualization plots have been saved to the 'results/plots' directory.")
